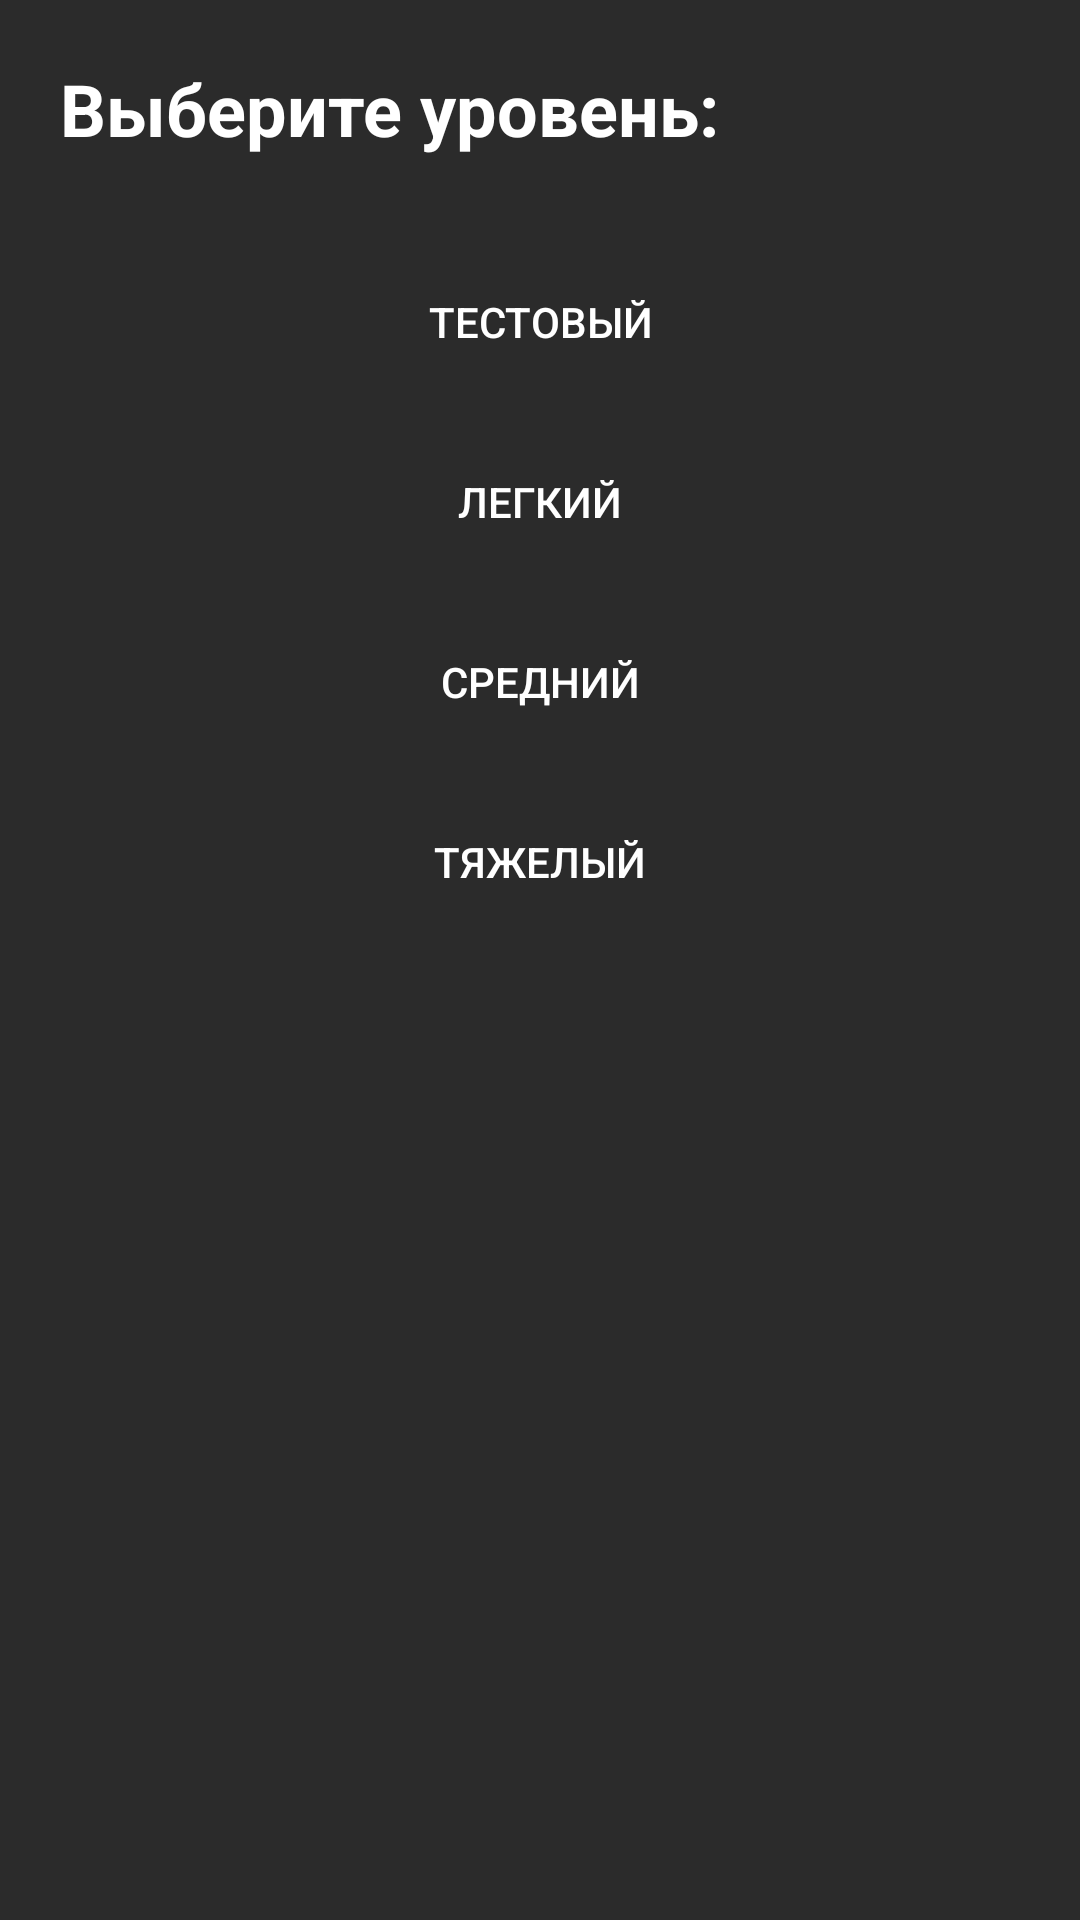

Reconstruct the res/layout file that produces this screen, plus the resources it refers to.
<!-- AndroidManifest.xml: application theme Theme.Composition -->
<!-- res/layout/fragment_choose_level.xml -->
<?xml version="1.0" encoding="utf-8"?>
<layout>

    <androidx.constraintlayout.widget.ConstraintLayout xmlns:android="http://schemas.android.com/apk/res/android"
        xmlns:app="http://schemas.android.com/apk/res-auto"
        xmlns:tools="http://schemas.android.com/tools"
        android:layout_width="match_parent"
        android:layout_height="match_parent"
        android:background="@color/grey_dark"
        tools:context=".presentation.ChooseLevelFragment">

        <TextView
            android:id="@+id/tvChooseLvl"
            android:layout_width="0dp"
            android:layout_height="wrap_content"
            android:layout_margin="20dp"
            android:text="@string/text_choose_lvl"
            android:textColor="@color/white"
            android:textSize="24sp"
            android:textStyle="bold"
            app:layout_constraintEnd_toEndOf="parent"
            app:layout_constraintStart_toStartOf="parent"
            app:layout_constraintTop_toTopOf="parent" />

        <androidx.appcompat.widget.AppCompatButton
            android:id="@+id/buttonTestLvl"
            android:layout_width="0dp"
            android:layout_height="40dp"
            android:layout_marginHorizontal="20dp"
            android:layout_marginTop="35dp"
            android:background="@drawable/button_gradient_background"
            android:backgroundTint="@color/purple_500"
            android:text="@string/text_test_lvl"
            android:textColor="@color/white"
            app:layout_constraintEnd_toEndOf="parent"
            app:layout_constraintStart_toStartOf="parent"
            app:layout_constraintTop_toBottomOf="@+id/tvChooseLvl" />

        <androidx.appcompat.widget.AppCompatButton
            android:id="@+id/buttonEasyLvl"
            android:layout_width="0dp"
            android:layout_height="40dp"
            android:layout_marginHorizontal="20dp"
            android:layout_marginVertical="20dp"
            android:background="@drawable/button_gradient_background"
            android:backgroundTint="@color/green"
            android:text="@string/text_easy_lvl"
            android:textColor="@color/white"
            app:layout_constraintEnd_toEndOf="parent"
            app:layout_constraintStart_toStartOf="parent"
            app:layout_constraintTop_toBottomOf="@+id/buttonTestLvl" />

        <androidx.appcompat.widget.AppCompatButton
            android:id="@+id/buttonNormalLvl"
            android:layout_width="0dp"
            android:layout_height="40dp"
            android:layout_marginHorizontal="20dp"
            android:layout_marginVertical="20dp"
            android:background="@drawable/button_gradient_background"
            android:backgroundTint="@color/yellow"
            android:text="@string/text_normal_lvl"
            android:textColor="@color/white"
            app:layout_constraintEnd_toEndOf="parent"
            app:layout_constraintStart_toStartOf="parent"
            app:layout_constraintTop_toBottomOf="@+id/buttonEasyLvl" />

        <androidx.appcompat.widget.AppCompatButton
            android:id="@+id/buttonHardLvl"
            android:layout_width="0dp"
            android:layout_height="40dp"
            android:layout_marginHorizontal="20dp"
            android:layout_marginVertical="20dp"
            android:background="@drawable/button_gradient_background"
            android:backgroundTint="@color/red"
            android:text="@string/text_hard_lvl"
            android:textColor="@color/white"
            app:layout_constraintEnd_toEndOf="parent"
            app:layout_constraintStart_toStartOf="parent"
            app:layout_constraintTop_toBottomOf="@+id/buttonNormalLvl" />

    </androidx.constraintlayout.widget.ConstraintLayout>

</layout>
<!-- resources referenced by this layout -->
<resources>
  <color name="green">#4CAF50</color>
  <color name="grey_dark">#2B2B2B</color>
  <color name="purple_500">#FF6200EE</color>
  <color name="red">#F44336</color>
  <color name="white">#FFFFFFFF</color>
  <color name="yellow">#FFC107</color>
  <string name="text_choose_lvl">Выберите уровень:</string>
  <string name="text_easy_lvl">Легкий</string>
  <string name="text_hard_lvl">Тяжелый</string>
  <string name="text_normal_lvl">Средний</string>
  <string name="text_test_lvl">Тестовый</string>
  <style name="Theme.Composition" parent="Theme.MaterialComponents.DayNight.NoActionBar">
          
          <item name="colorPrimary">@color/purple_500</item>
          <item name="colorPrimaryVariant">@color/purple_700</item>
          <item name="colorOnPrimary">@color/white</item>
          
          <item name="colorSecondary">@color/teal_200</item>
          <item name="colorSecondaryVariant">@color/teal_700</item>
          <item name="colorOnSecondary">@color/black</item>
          
          <item name="android:statusBarColor">@color/grey_dark</item>
          <item name="android:windowLightStatusBar">false</item>
          
      </style>
  <color name="purple_700">#FF3700B3</color>
  <color name="teal_200">#FF03DAC5</color>
  <color name="teal_700">#FF018786</color>
  <color name="black">#FF000000</color>
</resources>
